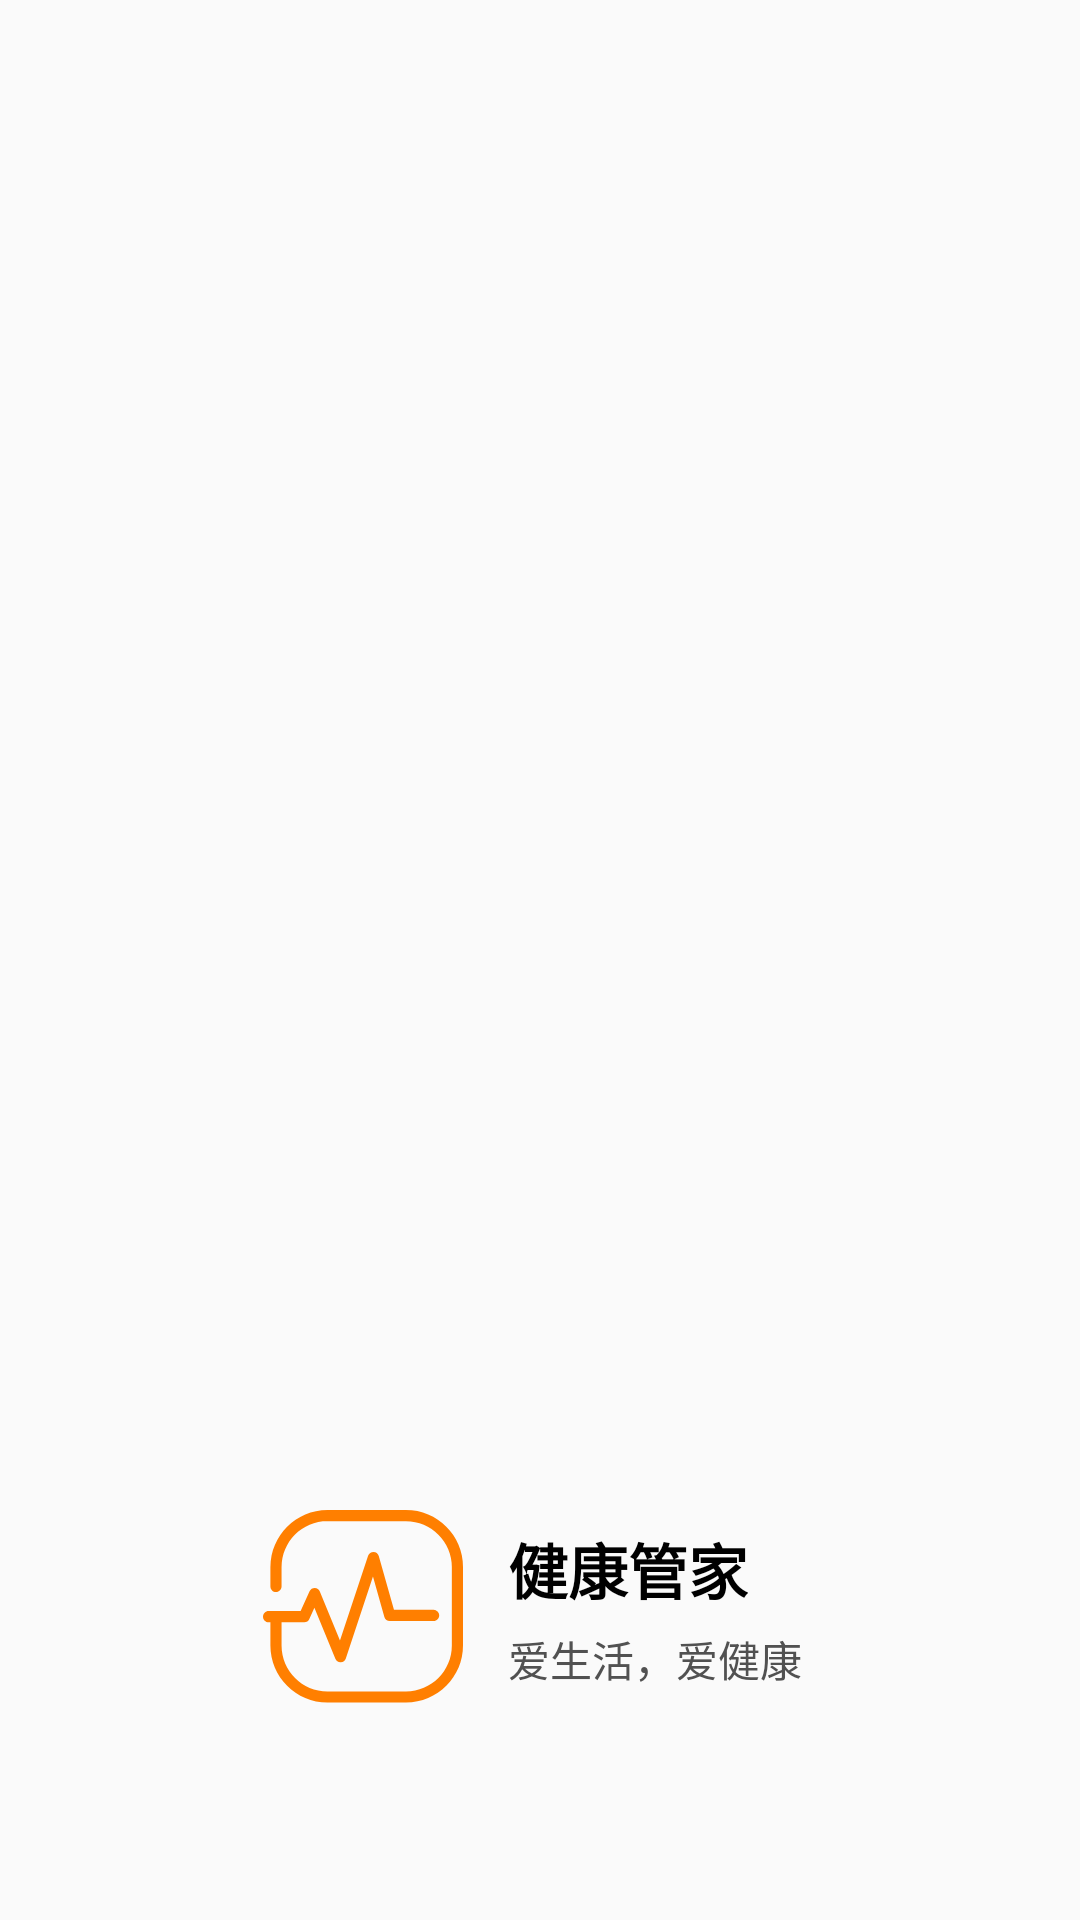

Produce the Android XML layout that renders to this screen, including the resource entries it uses.
<!-- AndroidManifest.xml: application theme AppTheme -->
<!-- res/layout/activity_splash.xml -->
<?xml version="1.0" encoding="utf-8"?>
<RelativeLayout xmlns:android="http://schemas.android.com/apk/res/android"
    xmlns:tools="http://schemas.android.com/tools"
    android:layout_width="match_parent"
    android:layout_height="match_parent"
    tools:context=".SplashActivity">

    <LinearLayout
        android:layout_width="match_parent"
        android:layout_height="wrap_content"
        android:layout_alignParentBottom="true"
        android:orientation="horizontal"
        android:layout_margin="70dp"
        android:gravity="center_horizontal">
        <ImageView
            android:id="@+id/logo"
            android:layout_width="wrap_content"
            android:layout_height="wrap_content"
            android:src="@drawable/health"
            android:layout_gravity="bottom"
            android:layout_marginRight="10dp"/>
        <LinearLayout
            android:layout_width="wrap_content"
            android:layout_height="wrap_content"
            android:orientation="vertical"
            android:padding="5dp">
            <TextView
                android:layout_width="wrap_content"
                android:layout_height="wrap_content"
                android:textSize="20sp"
                android:textStyle="bold"
                android:text="@string/name"
                android:textColor="@color/black"/>
            <TextView
                android:layout_width="wrap_content"
                android:layout_height="wrap_content"
                android:layout_marginTop="5dp"
                android:text="@string/slogon"
                android:textColor="@color/deepgray"/>
        </LinearLayout>
    </LinearLayout>



</RelativeLayout>
<!-- resources referenced by this layout -->
<resources>
  <color name="deepgray">#515151</color>
  <!-- drawable health: png bitmap (drawable-xxhdpi, 8416 bytes) -->
  <string name="name">健康管家</string>
  <string name="slogon">爱生活，爱健康</string>
  <style name="AppTheme" parent="Theme.AppCompat.Light.NoActionBar">
          
          <item name="colorPrimary">@color/colorPrimary</item>
          <item name="colorPrimaryDark">@color/colorPrimaryDark</item>
          <item name="colorAccent">@color/colorAccent</item>
          <item name="android:textColor">@color/textColor</item>
      </style>
  <color name="colorPrimary">#ffffff</color>
  <color name="colorPrimaryDark">#f5f5f5</color>
  <color name="colorAccent">#FF7F00</color>
  <color name="textColor">#000000</color>
  <!-- not gathered from this repository: default colours our renderer supplied (Android Studio template values) -->
  <color name="black">#FF000000</color>
</resources>
